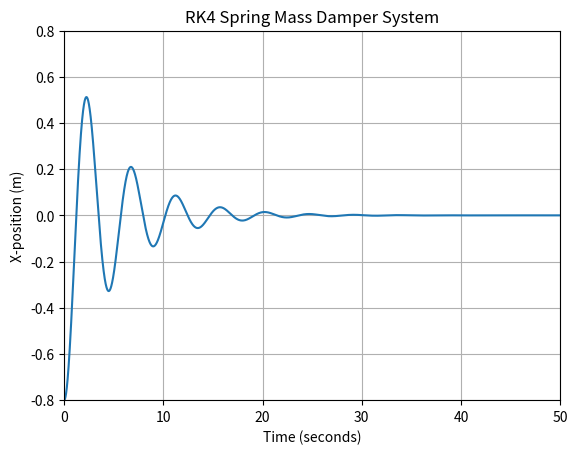

Reproduce this figure in Python.
# [redacted]
#Runge-Kutta 4th order

import math
import numpy as np
import matplotlib.pyplot as plt
t0 = 0
tf = 50
x0 = -0.8
m = 1
k = 2
c = 0.4
xdot0 = 0
h = 0.001
n = (tf-t0)//h
n = int(n)
x = np.zeros([n])
xdot = np.zeros([n])
t = np.linspace(t0,tf,n)

xdot[0] = xdot0
x[0] = x0

def f(a,b):
    return (-c*a-k*b)/m

for j in range (1, n):

        k1xdot = f(xdot[j-1], x[j-1])
        k1x = xdot[j-1]

        k2xdot =f(xdot[j-1] + (k1xdot * (h/2)), x[j-1] + (k1xdot * (h/2)))
        k2x = xdot[j-1] + k1x * (h/2)

        k3xdot = f(xdot[j-1] + (k2xdot * (h/2)), x[j-1] + (k2xdot * (h/2)))
        k3x = xdot[j-1] + k2x * (h/2)

        k4xdot = f(xdot[j-1] + (k3xdot * (h)), x[j-1] + (k3xdot * (h)))
        k4x = xdot[j-1] + k3x * (h)

        xdot[j] = (xdot[j-1] + ((h/6) * (k1xdot + 2*k2xdot + 2*k3xdot + k4xdot)))
        x[j] = (x[j-1] + ((h/6) * (k1x + 2*k2x + 2*k3x + k4x)))

print (x)
plt.plot(t, x)
axes = plt.gca()
axes.set_xlim([0, 50])
axes.set_ylim([-0.8,0.8])
plt.xlabel("Time (seconds)")
plt.ylabel("X-position (m)")
plt.title("RK4 Spring Mass Damper System")
plt.grid()
plt.show()
